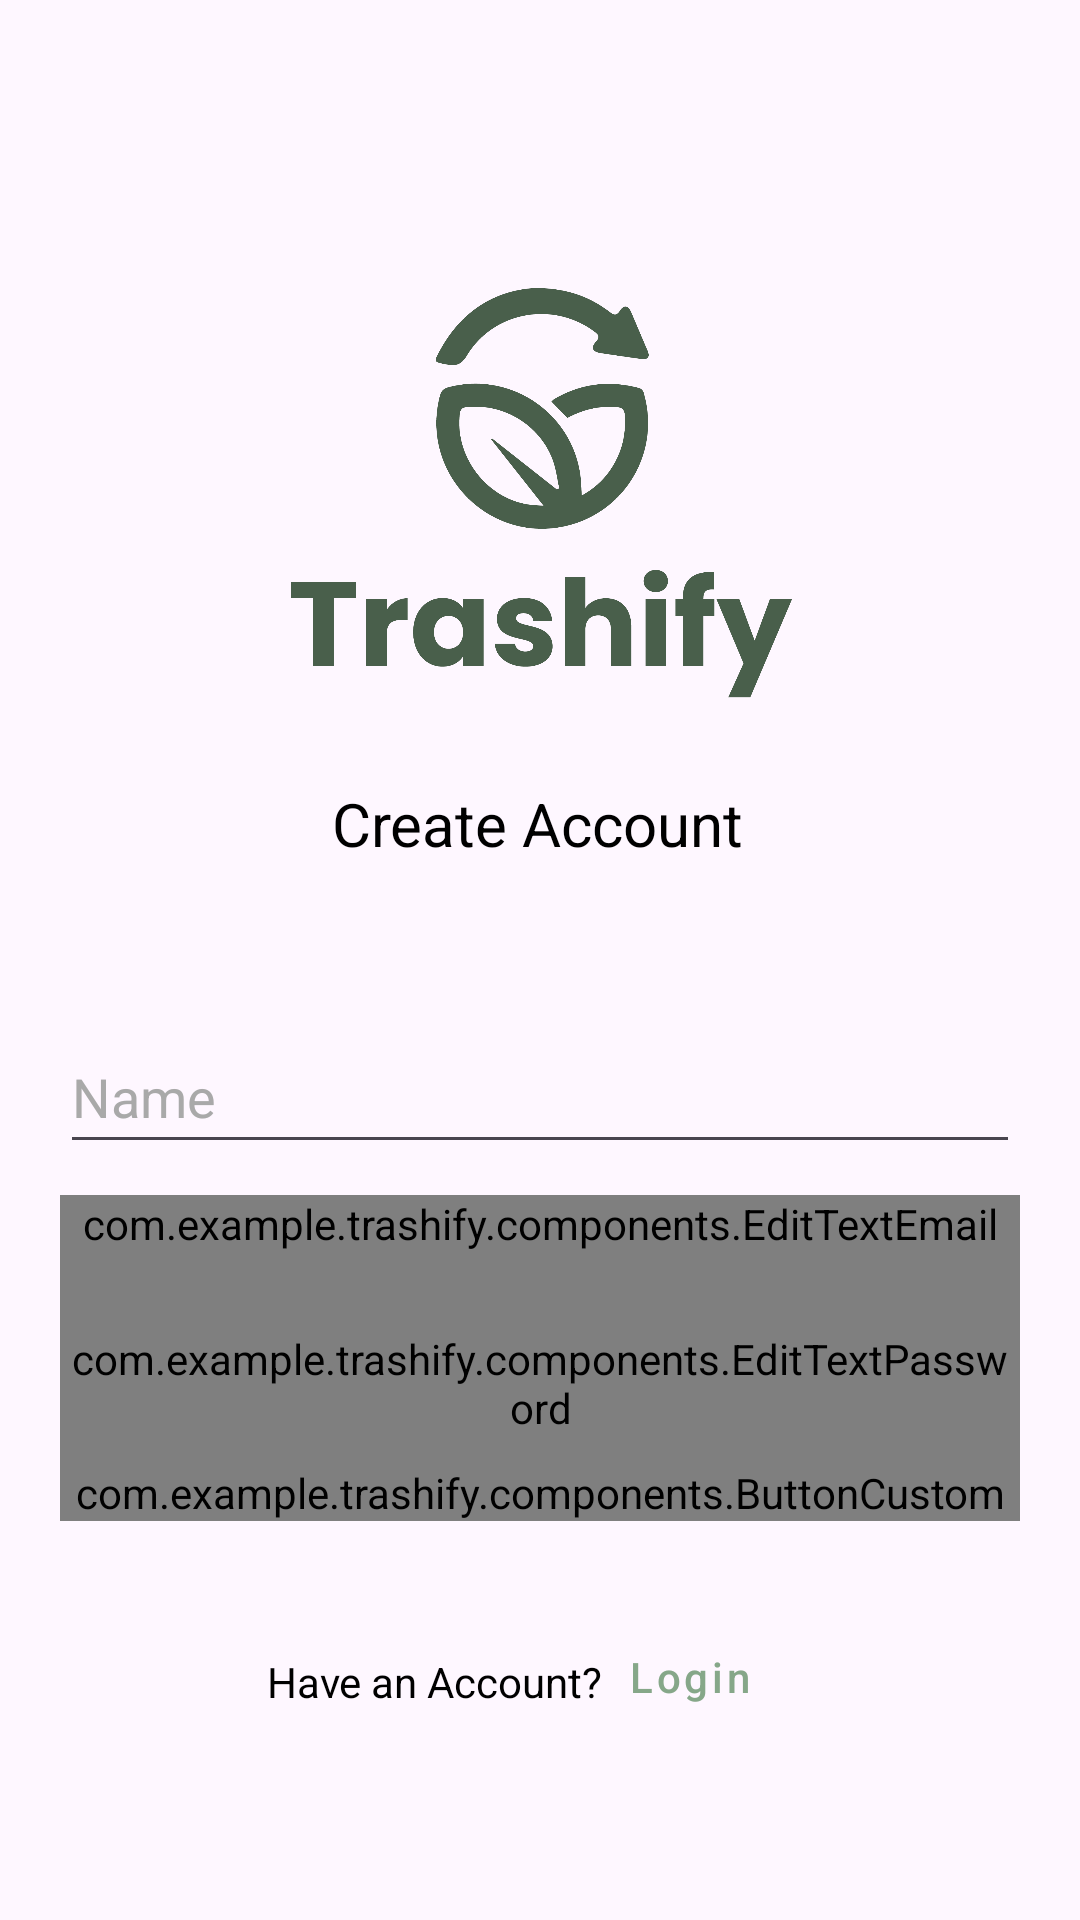

The Android layout XML behind this screen, and the referenced resources:
<!-- AndroidManifest.xml: application theme Theme.Trashify -->
<!-- res/layout/activity_register.xml -->
<?xml version="1.0" encoding="utf-8"?>
<androidx.constraintlayout.widget.ConstraintLayout xmlns:android="http://schemas.android.com/apk/res/android"
    xmlns:app="http://schemas.android.com/apk/res-auto"
    xmlns:tools="http://schemas.android.com/tools"
    android:id="@+id/register_id"
    android:layout_width="match_parent"
    android:layout_height="match_parent"
    tools:context=".ui.RegisterActivity">

    <EditText
        android:id="@+id/name"
        android:layout_width="0dp"
        android:layout_height="wrap_content"
        android:layout_marginStart="20dp"
        android:layout_marginTop="52dp"
        android:layout_marginEnd="20dp"
        android:ems="10"
        android:hint="@string/hint_name"
        android:inputType="text"
        android:maxLines="1"
        android:minHeight="48dp"
        android:textColor="@color/black"
        android:textColorHint="@color/gray"
        app:layout_constraintEnd_toEndOf="parent"
        app:layout_constraintHorizontal_bias="0.0"
        app:layout_constraintStart_toStartOf="parent"
        app:layout_constraintTop_toBottomOf="@+id/textView3" />

    <Button
        android:id="@+id/button_id"
        style="@style/Widget.MaterialComponents.Button.TextButton"
        android:layout_width="wrap_content"
        android:layout_height="wrap_content"
        android:layout_marginTop="28dp"
        android:layout_marginEnd="84dp"
        android:minWidth="30dp"
        android:minHeight="48dp"
        android:text="@string/login"
        android:textAllCaps="false"
        android:textColor="@color/green_btn1"
        app:layout_constraintEnd_toEndOf="@+id/buttonCustom"
        app:layout_constraintHorizontal_bias="0.0"
        app:layout_constraintStart_toEndOf="@+id/textView4"
        app:layout_constraintTop_toBottomOf="@+id/buttonCustom" />

    <TextView
        android:id="@+id/textView4"
        android:layout_width="wrap_content"
        android:layout_height="wrap_content"
        android:layout_marginTop="44dp"
        android:text="@string/have_account"
        android:textColor="@color/black"
        app:layout_constraintEnd_toEndOf="@+id/buttonCustom"
        app:layout_constraintHorizontal_bias="0.332"
        app:layout_constraintStart_toStartOf="@+id/buttonCustom"
        app:layout_constraintTop_toBottomOf="@+id/buttonCustom" />

    <ImageView
        android:id="@+id/imageView"
        android:layout_width="wrap_content"
        android:layout_height="150dp"
        android:layout_marginTop="96dp"
        android:src="@drawable/logo_trashify"
        app:layout_constraintBottom_toTopOf="@+id/textView3"
        app:layout_constraintEnd_toEndOf="parent"
        app:layout_constraintHorizontal_bias="0.0"
        app:layout_constraintStart_toStartOf="parent"
        app:layout_constraintTop_toTopOf="parent" />

    <TextView
        android:id="@+id/textView3"
        android:layout_width="wrap_content"
        android:layout_height="wrap_content"
        android:layout_marginTop="15dp"
        android:text="@string/create_acc"
        android:textColor="@color/black"
        android:textSize="20sp"
        app:layout_constraintEnd_toEndOf="parent"
        app:layout_constraintHorizontal_bias="0.497"
        app:layout_constraintStart_toStartOf="parent"
        app:layout_constraintTop_toBottomOf="@+id/imageView" />

    <com.example.trashify.components.ButtonCustom
        android:id="@+id/buttonCustom"
        android:layout_width="0dp"
        android:layout_height="wrap_content"
        android:layout_marginStart="20dp"
        android:layout_marginEnd="20dp"
        android:text="@string/register"
        app:layout_constraintBottom_toBottomOf="parent"
        app:layout_constraintEnd_toEndOf="parent"
        app:layout_constraintHorizontal_bias="0.0"
        app:layout_constraintStart_toStartOf="parent"
        app:layout_constraintTop_toTopOf="parent"
        app:layout_constraintVertical_bias="0.786" />

    <com.example.trashify.components.EditTextPassword
        android:id="@+id/password"
        android:layout_width="0dp"
        android:layout_height="wrap_content"
        android:layout_gravity="start"
        android:layout_marginStart="20dp"
        android:layout_marginEnd="20dp"
        android:hint="@string/hint_password"
        android:inputType="text"
        android:maxLines="1"
        android:minHeight="48dp"
        android:textColor="@color/black"
        android:textColorHint="@color/gray"
        app:layout_constraintBottom_toTopOf="@+id/buttonCustom"
        app:layout_constraintEnd_toEndOf="parent"
        app:layout_constraintHorizontal_bias="0.0"
        app:layout_constraintStart_toStartOf="parent"
        app:layout_constraintTop_toBottomOf="@+id/email" />

    <com.example.trashify.components.EditTextEmail
        android:id="@+id/email"
        android:layout_width="0dp"
        android:layout_height="wrap_content"
        android:layout_gravity="start"
        android:layout_marginStart="20dp"
        android:layout_marginEnd="20dp"
        android:hint="@string/hint_email"
        android:inputType="text"
        android:maxLines="1"
        android:minHeight="48dp"
        android:textColor="@color/black"
        android:textColorHint="@color/gray"
        app:layout_constraintBottom_toTopOf="@+id/buttonCustom"
        app:layout_constraintEnd_toEndOf="parent"
        app:layout_constraintHorizontal_bias="0.0"
        app:layout_constraintStart_toStartOf="parent"
        app:layout_constraintTop_toBottomOf="@+id/name"
        app:layout_constraintVertical_bias="0.201" />

</androidx.constraintlayout.widget.ConstraintLayout>
<!-- resources referenced by this layout -->
<resources>
  <color name="black">#FF000000</color>
  <color name="gray">#A9A9A9</color>
  <color name="green_btn1">#86A789</color>
  <!-- drawable logo_trashify: png bitmap (drawable, 55058 bytes) -->
  <string name="create_acc">Create Account</string>
  <string name="have_account">Have an Account?</string>
  <string name="hint_email">Email</string>
  <string name="hint_name">Name</string>
  <string name="hint_password">Password</string>
  <string name="login">Login</string>
  <string name="register">Register</string>
  <style name="Theme.Trashify" parent="Base.Theme.Trashify" />
  <style name="Base.Theme.Trashify" parent="Theme.Material3.DayNight.NoActionBar">
          
          <item name="colorPrimary">@color/primary</item>
          <item name="colorPrimaryVariant">@color/green_btn1</item>
          <item name="colorOnPrimary">@color/white</item>
          
          <item name="colorSecondary">@color/primary</item>
          <item name="colorSecondaryVariant">@color/green_btn1</item>
          <item name="colorOnSecondary">@color/white</item>
          
          <item name="android:statusBarColor">?attr/colorPrimary</item>
          
          
          
          
      </style>
  <color name="primary">#445D48</color>
  <color name="white">#FFFFFFFF</color>
</resources>
